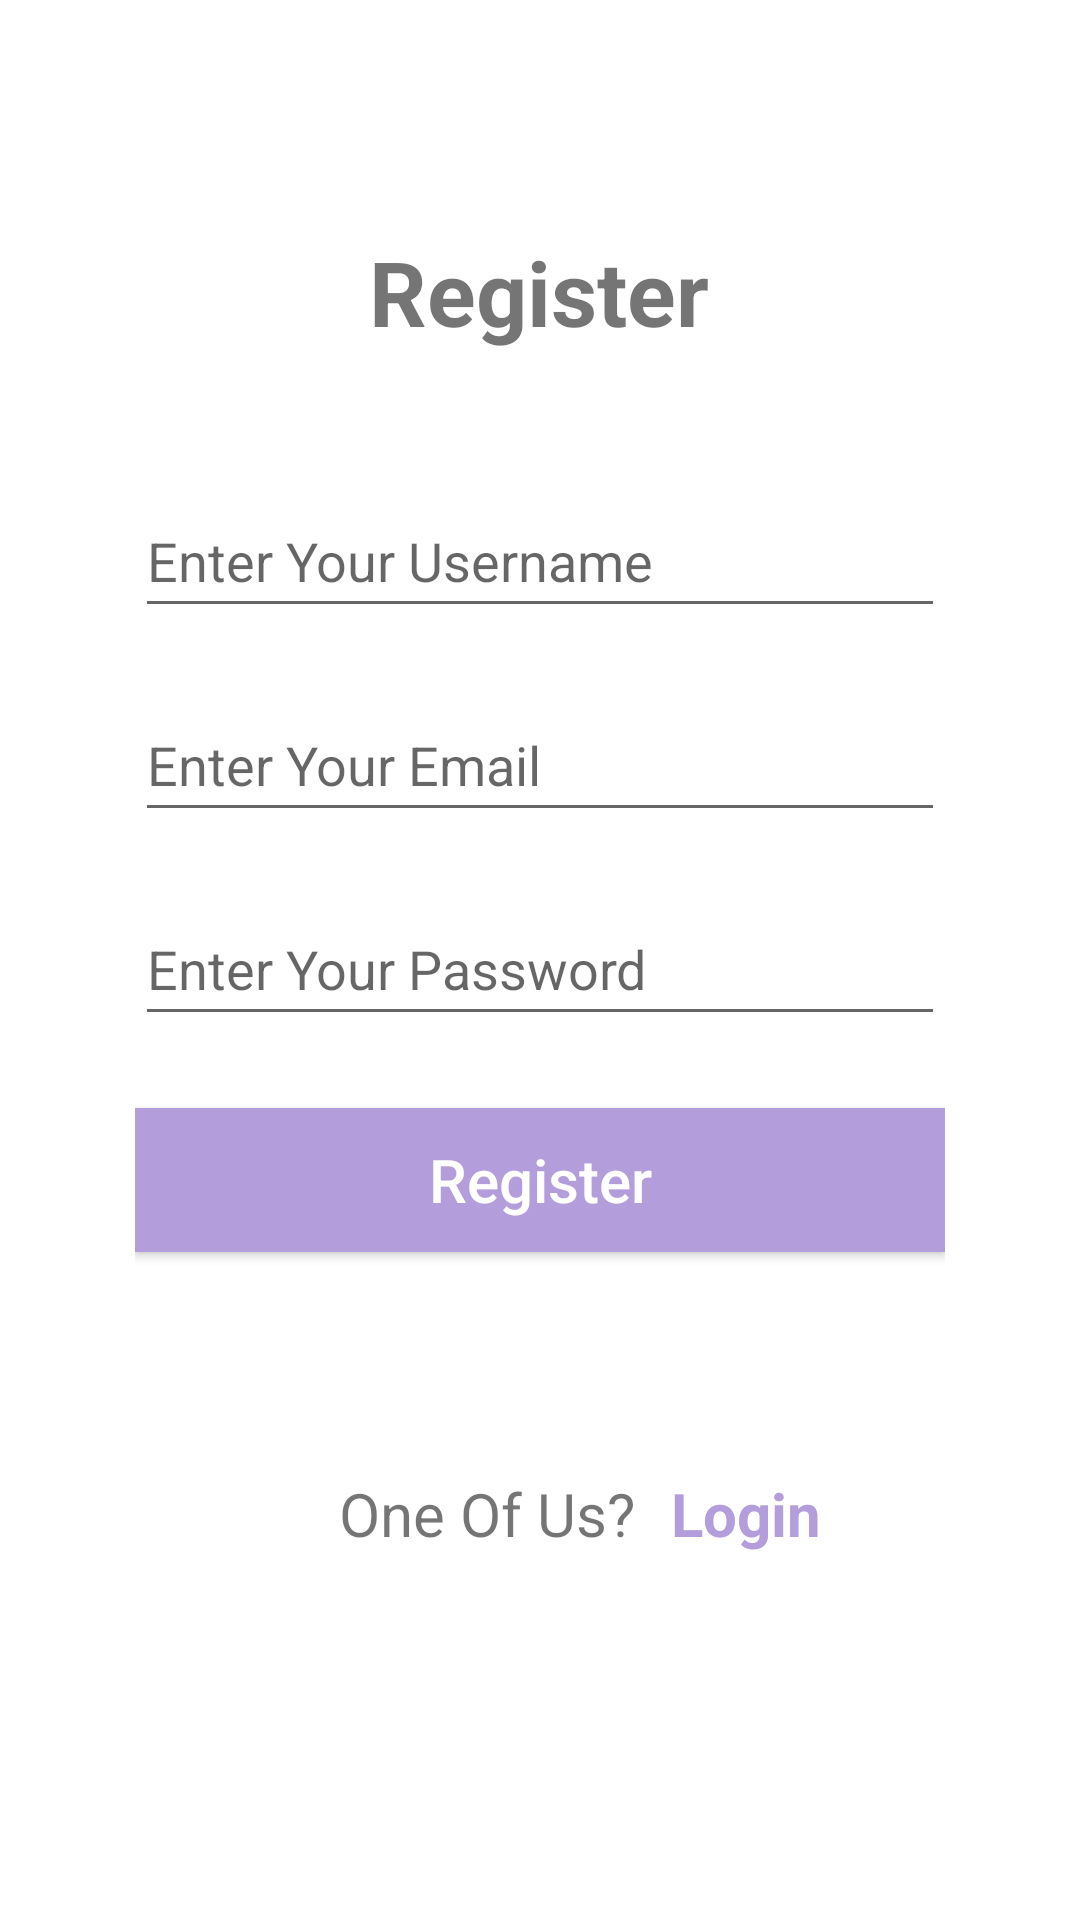

Android layout source for this screen:
<!-- AndroidManifest.xml: application theme Theme.ITI_Final_Project -->
<!-- res/layout/activity_register.xml -->
<?xml version="1.0" encoding="utf-8"?>
<androidx.constraintlayout.widget.ConstraintLayout xmlns:android="http://schemas.android.com/apk/res/android"
    xmlns:app="http://schemas.android.com/apk/res-auto"
    xmlns:tools="http://schemas.android.com/tools"
    android:layout_width="match_parent"
    android:layout_height="match_parent"
    tools:context=".Login_Register.register"
    style="@style/splash_screen"
    android:padding="45dp"
    android:layout_gravity="center">

    <TextView
        android:id="@+id/register_text"
        android:layout_width="wrap_content"
        android:layout_height="wrap_content"
        android:layout_marginTop="32dp"
        android:text="Register"
        android:textSize="30sp"
        android:textStyle="bold"
        app:layout_constraintEnd_toEndOf="parent"
        app:layout_constraintHorizontal_bias="0.498"
        app:layout_constraintStart_toStartOf="parent"
        app:layout_constraintTop_toTopOf="parent" />

    <EditText
        android:id="@+id/register_username_text"
        android:layout_width="match_parent"
        android:layout_height="wrap_content"
        android:layout_marginTop="44dp"
        android:ems="10"
        android:hint="Enter Your Username"
        android:inputType="text"
        android:minHeight="48dp"
        app:layout_constraintEnd_toEndOf="parent"
        app:layout_constraintHorizontal_bias="0.674"
        app:layout_constraintStart_toStartOf="parent"
        app:layout_constraintTop_toBottomOf="@+id/register_text"
        tools:ignore="SpeakableTextPresentCheck" />

    <EditText
        android:id="@+id/register_email_text"
        android:layout_width="match_parent"
        android:layout_height="wrap_content"
        android:layout_marginTop="20dp"
        android:ems="10"
        android:hint="Enter Your Email"
        android:inputType="text"
        android:minHeight="48dp"
        app:layout_constraintEnd_toEndOf="parent"
        app:layout_constraintHorizontal_bias="0.505"
        app:layout_constraintStart_toStartOf="parent"
        app:layout_constraintTop_toBottomOf="@+id/register_username_text"
        tools:ignore="SpeakableTextPresentCheck" />

    <EditText
        android:id="@+id/register_password_text"
        android:layout_width="match_parent"
        android:layout_height="wrap_content"
        android:layout_marginTop="20dp"
        android:ems="10"
        android:hint="Enter Your Password"
        android:inputType="text"
        android:minHeight="48dp"
        app:layout_constraintEnd_toEndOf="parent"
        app:layout_constraintHorizontal_bias="0.494"
        app:layout_constraintStart_toStartOf="parent"
        app:layout_constraintTop_toBottomOf="@+id/register_email_text"
        tools:ignore="SpeakableTextPresentCheck" />

    <Button
        android:id="@+id/register_btn"
        android:layout_width="match_parent"
        android:layout_height="wrap_content"
        android:layout_marginTop="24dp"
        android:background="@color/maintenance_color"
        android:text="Register"
        android:textAllCaps="false"
        android:textColor="@color/white"
        android:textSize="20sp"
        app:backgroundTint="@null"
        app:layout_constraintEnd_toEndOf="parent"
        app:layout_constraintHorizontal_bias="0.505"
        app:layout_constraintStart_toStartOf="parent"
        app:layout_constraintTop_toBottomOf="@+id/register_password_text" />

    <TextView
        android:id="@+id/one_of_us"
        android:layout_width="wrap_content"
        android:layout_height="wrap_content"
        android:layout_marginStart="68dp"
        android:layout_marginBottom="20dp"
        android:text="One Of Us?"
        android:textSize="20sp"
        app:layout_constraintBottom_toBottomOf="parent"
        app:layout_constraintStart_toStartOf="parent"
        app:layout_constraintTop_toBottomOf="@+id/register_btn"
        app:layout_constraintVertical_bias="0.565" />

    <TextView
        android:id="@+id/go_to_login"
        android:layout_width="wrap_content"
        android:layout_height="wrap_content"
        android:layout_marginStart="12dp"
        android:layout_marginBottom="24dp"
        android:text="Login"
        android:textColor="@color/maintenance_color"
        android:textSize="20sp"
        android:textStyle="bold"
        app:layout_constraintBottom_toBottomOf="parent"
        app:layout_constraintEnd_toEndOf="parent"
        app:layout_constraintHorizontal_bias="0.0"
        app:layout_constraintStart_toEndOf="@+id/one_of_us"
        app:layout_constraintTop_toTopOf="@+id/one_of_us"
        app:layout_constraintVertical_bias="0.0" />


</androidx.constraintlayout.widget.ConstraintLayout>
<!-- resources referenced by this layout -->
<resources>
  <color name="maintenance_color">#B39DDB</color>
  <color name="white">#FFFFFFFF</color>
  <style name="splash_screen" parent="Theme.AppCompat.Light.NoActionBar">
          
          <item name="android:statusBarColor" tools:targetApi="l">?attr/colorPrimaryVariant</item>
      </style>
  <style name="Theme.ITI_Final_Project" parent="Theme.MaterialComponents.DayNight.DarkActionBar">
          
          <item name="colorPrimary">@color/blue_500</item>
          <item name="colorPrimaryVariant">@color/blue_300</item>
          <item name="colorOnPrimary">@color/white</item>
          
          <item name="colorSecondary">@color/blue_500</item>
          <item name="colorSecondaryVariant">@color/blue_300</item>
          <item name="colorOnSecondary">@color/white</item>
          
          <item name="android:statusBarColor" tools:targetApi="l">?attr/colorPrimaryVariant</item>
          
      </style>
  <color name="blue_500">#607D8B</color>
  <color name="blue_300">#90A4AE</color>
</resources>
